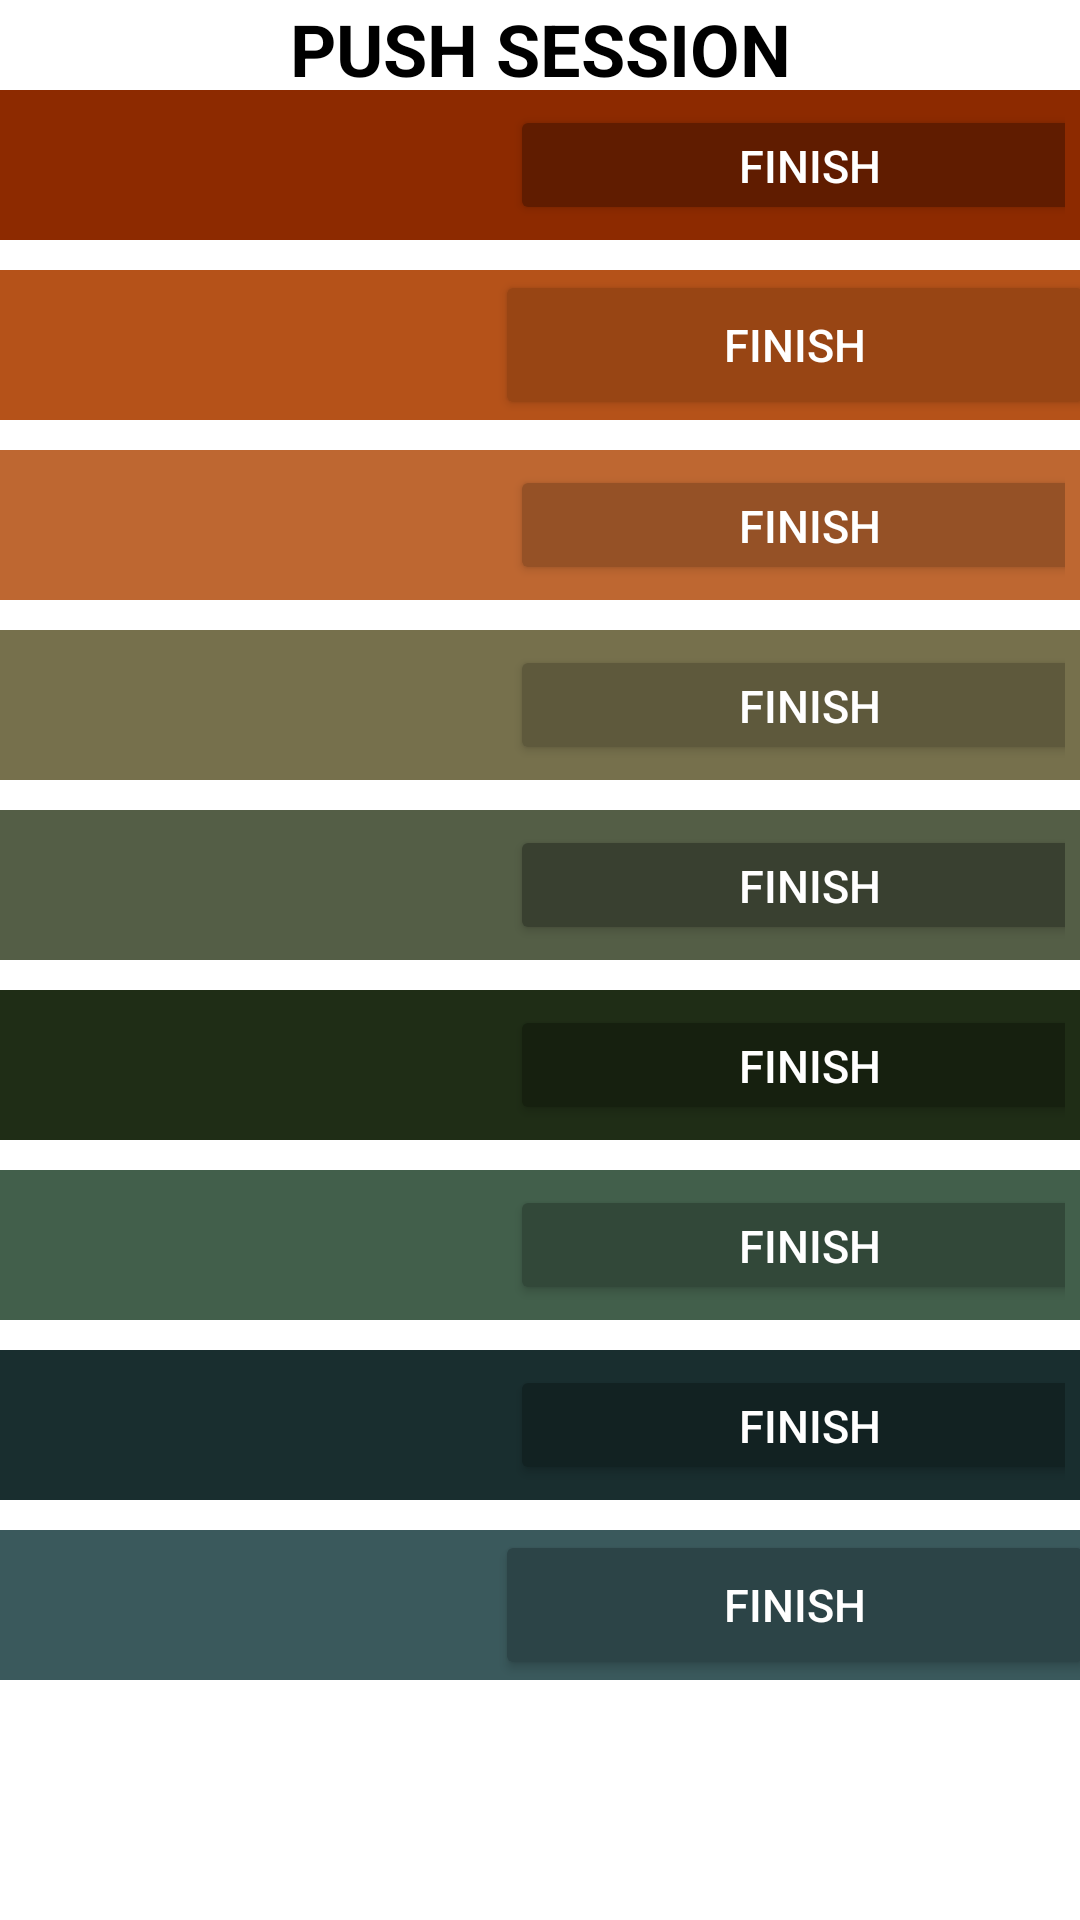

Android layout source for this screen:
<!-- AndroidManifest.xml: application theme Theme.BodyPlus -->
<!-- res/layout/activity_push.xml -->
<?xml version="1.0" encoding="utf-8"?>
<RelativeLayout xmlns:android="http://schemas.android.com/apk/res/android"
    xmlns:app="http://schemas.android.com/apk/res-auto"
    xmlns:tools="http://schemas.android.com/tools"
    android:layout_width="match_parent"
    android:layout_height="match_parent"
    android:background="@color/white"
    tools:context=".PushActivity">

    <TextView
        android:id="@+id/banner"
        android:layout_width="match_parent"
        android:layout_height="30dp"
        android:text="PUSH SESSION"
        android:textAlignment="center"
        android:textColor="@color/black"
        android:textSize="24sp"
        android:textStyle="bold" />

    <LinearLayout
        android:layout_width="match_parent"
        android:layout_height="50dp"
        android:layout_below="@id/banner"
        android:padding="5dp"
        android:orientation="horizontal"
        android:id="@+id/firstDivide"
        android:background="#8D2A00">

        <TextView
            android:id="@+id/ex1"
            android:layout_width="150dp"
            android:layout_height="match_parent"
            android:text=" "
            android:textAlignment="center"
            android:textColor="@color/white"
            android:textSize="12sp" />

        <Button
            android:id="@+id/complete1"
            android:layout_width="200dp"
            android:layout_height="match_parent"
            android:layout_marginLeft="15dp"
            android:text="FINISH"
            android:backgroundTint="#601C00"
            android:textAlignment="center"
            android:textColor="@color/white"
            android:textSize="15dp" />

    </LinearLayout>

    <LinearLayout
        android:layout_width="match_parent"
        android:layout_height="50dp"
        android:layout_marginTop="10dp"
        android:layout_below="@id/firstDivide"
        android:orientation="horizontal"
        android:id="@+id/secondDivide"
        android:background="#B55219">

        <TextView
            android:id="@+id/ex2"
            android:layout_width="150dp"
            android:layout_height="match_parent"
            android:text=" "
            android:textAlignment="center"
            android:textColor="@color/white"
            android:textSize="12sp" />

        <Button
            android:id="@+id/complete2"
            android:layout_width="200dp"
            android:layout_height="match_parent"
            android:layout_marginLeft="15dp"
            android:text="FINISH"
            android:backgroundTint="#984514"
            android:textAlignment="center"
            android:textColor="@color/white"
            android:textSize="15dp" />

    </LinearLayout>

    <LinearLayout
        android:layout_width="match_parent"
        android:layout_height="50dp"
        android:layout_marginTop="10dp"
        android:layout_below="@id/secondDivide"
        android:padding="5dp"
        android:orientation="horizontal"
        android:id="@+id/thirdDivide"
        android:background="#BE6731">

        <TextView
            android:id="@+id/ex3"
            android:layout_width="150dp"
            android:layout_height="match_parent"
            android:text=" "
            android:textAlignment="center"
            android:textColor="@color/white"
            android:textSize="12sp" />

        <Button
            android:id="@+id/complete3"
            android:layout_width="200dp"
            android:layout_height="match_parent"
            android:layout_marginLeft="15dp"
            android:text="FINISH"
            android:backgroundTint="#955126"
            android:textAlignment="center"
            android:textColor="@color/white"
            android:textSize="15dp" />

    </LinearLayout>

    <LinearLayout
        android:id="@+id/fourthDivide"
        android:layout_width="match_parent"
        android:layout_height="50dp"
        android:layout_below="@id/thirdDivide"
        android:layout_marginTop="10dp"
        android:background="#76704C"
        android:orientation="horizontal"
        android:padding="5dp">

        <TextView
            android:id="@+id/ex4"
            android:layout_width="150dp"
            android:layout_height="match_parent"
            android:text=" "
            android:textAlignment="center"
            android:textColor="@color/white"
            android:textSize="12sp" />

        <Button
            android:id="@+id/complete4"
            android:layout_width="200dp"
            android:layout_height="match_parent"
            android:layout_marginLeft="15dp"
            android:backgroundTint="#5E593C"
            android:text="FINISH"
            android:textAlignment="center"
            android:textColor="@color/white"
            android:textSize="15dp" />

    </LinearLayout>

    <LinearLayout
        android:layout_width="match_parent"
        android:layout_height="50dp"
        android:layout_marginTop="10dp"
        android:layout_below="@id/fourthDivide"
        android:padding="5dp"
        android:orientation="horizontal"
        android:id="@+id/fifthDivide"
        android:background="#545E46">

        <TextView
            android:id="@+id/ex5"
            android:layout_width="150dp"
            android:layout_height="match_parent"
            android:text=" "
            android:textAlignment="center"
            android:textColor="@color/white"
            android:textSize="12sp" />

        <Button
            android:id="@+id/complete5"
            android:layout_width="200dp"
            android:layout_height="match_parent"
            android:layout_marginLeft="15dp"
            android:text="FINISH"
            android:backgroundTint="#394030"
            android:textAlignment="center"
            android:textColor="@color/white"
            android:textSize="15dp" />

    </LinearLayout>

    <LinearLayout
        android:layout_width="match_parent"
        android:layout_height="50dp"
        android:layout_marginTop="10dp"
        android:layout_below="@id/fifthDivide"
        android:padding="5dp"
        android:orientation="horizontal"
        android:id="@+id/sixthDivide"
        android:background="#1F2D16">

        <TextView
            android:id="@+id/ex6"
            android:layout_width="150dp"
            android:layout_height="match_parent"
            android:text=" "
            android:textAlignment="center"
            android:textColor="@color/white"
            android:textSize="8sp" />

        <Button
            android:id="@+id/complete6"
            android:layout_width="200dp"
            android:layout_height="match_parent"
            android:layout_marginLeft="15dp"
            android:text="FINISH"
            android:backgroundTint="#16200F"
            android:textAlignment="center"
            android:textColor="@color/white"
            android:textSize="15dp" />

    </LinearLayout>

    <LinearLayout
        android:layout_width="match_parent"
        android:layout_height="50dp"
        android:layout_marginTop="10dp"
        android:layout_below="@id/sixthDivide"
        android:padding="5dp"
        android:orientation="horizontal"
        android:id="@+id/seventhDivide"
        android:background="#425F4B">

        <TextView
            android:id="@+id/ex7"
            android:layout_width="150dp"
            android:layout_height="match_parent"
            android:text=" "
            android:textAlignment="center"
            android:textColor="@color/white"
            android:textSize="12sp" />

        <Button
            android:id="@+id/complete7"
            android:layout_width="200dp"
            android:layout_height="match_parent"
            android:layout_marginLeft="15dp"
            android:text="FINISH"
            android:backgroundTint="#324839"
            android:textAlignment="center"
            android:textColor="@color/white"
            android:textSize="15dp" />

    </LinearLayout>

    <LinearLayout
        android:layout_width="match_parent"
        android:layout_height="50dp"
        android:layout_marginTop="10dp"
        android:layout_below="@id/seventhDivide"
        android:padding="5dp"
        android:orientation="horizontal"
        android:id="@+id/eigthDivide"
        android:background="#192E2F">

        <TextView
            android:id="@+id/ex8"
            android:layout_width="150dp"
            android:layout_height="match_parent"
            android:text=" "
            android:textAlignment="center"
            android:textColor="@color/white"
            android:textSize="12sp" />

        <Button
            android:id="@+id/complete8"
            android:layout_width="200dp"
            android:layout_height="match_parent"
            android:layout_marginLeft="15dp"
            android:text="FINISH"
            android:backgroundTint="#122222"
            android:textAlignment="center"
            android:textColor="@color/white"
            android:textSize="15dp" />

    </LinearLayout>

    <LinearLayout
        android:layout_width="match_parent"
        android:layout_height="50dp"
        android:layout_marginTop="10dp"
        android:layout_below="@id/eigthDivide"
        android:orientation="horizontal"
        android:id="@+id/ninthDivide"
        android:background="#3A595C">

        <TextView
            android:id="@+id/ex9"
            android:layout_width="150dp"
            android:layout_height="match_parent"
            android:text=" "
            android:textAlignment="center"
            android:textColor="@color/white"
            android:textSize="12sp" />

        <Button
            android:id="@+id/complete9"
            android:layout_width="200dp"
            android:layout_height="match_parent"
            android:layout_marginLeft="15dp"
            android:text="FINISH"
            android:backgroundTint="#2C4447"
            android:textAlignment="center"
            android:textColor="@color/white"
            android:textSize="15dp" />

    </LinearLayout>

</RelativeLayout>
<!-- resources referenced by this layout -->
<resources>
  <style name="Theme.BodyPlus" parent="Theme.MaterialComponents.DayNight.NoActionBar">
          
          <item name="colorPrimary">@color/purple_500</item>
          <item name="colorPrimaryVariant">@color/purple_700</item>
          <item name="colorOnPrimary">@color/white</item>
          
          <item name="colorSecondary">@color/teal_200</item>
          <item name="colorSecondaryVariant">@color/teal_700</item>
          <item name="colorOnSecondary">@color/black</item>
          
          <item name="android:statusBarColor" tools:targetApi="l">@color/black</item>
          
      </style>
  <!-- not gathered from this repository: default colours our renderer supplied (Android Studio template values) -->
  <color name="purple_500">#FF6200EE</color>
  <color name="purple_700">#FF3700B3</color>
  <color name="teal_200">#FF03DAC5</color>
  <color name="teal_700">#FF018786</color>
  <color name="black">#FF000000</color>
  <color name="white">#FFFFFFFF</color>
</resources>
